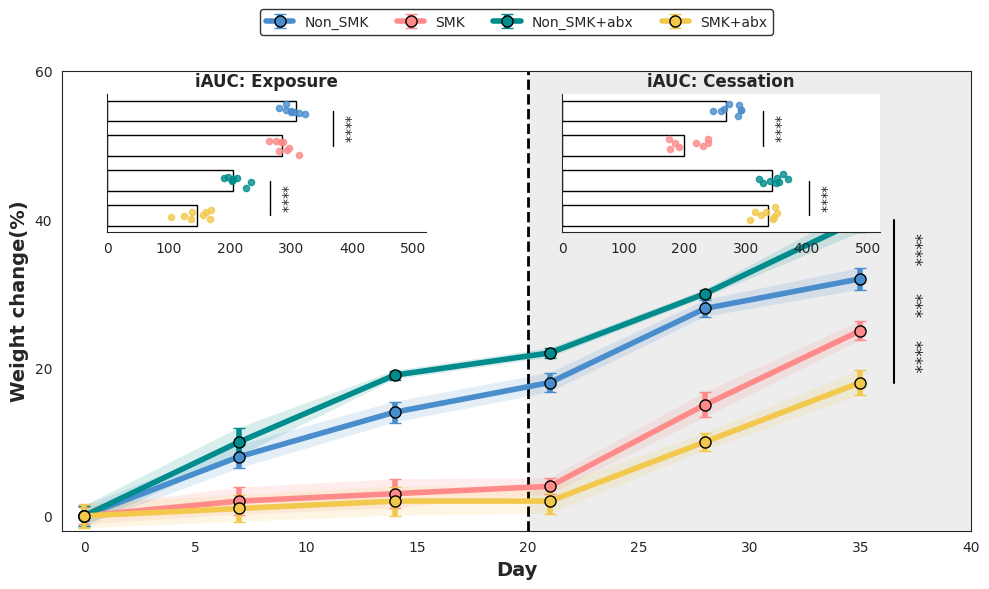

Write the Python code that produced this figure.
import matplotlib
matplotlib.use('Agg')
import matplotlib.pyplot as plt
import numpy as np
import seaborn as sns

def main():
    sns.set_style('white')
    np.random.seed(0)
    days = np.array([0, 7, 14, 21, 28, 35])
    
    # Fake data for 4 groups
    # Non_SMK (blue), SMK (red), Non_SMK+abx (teal), SMK+abx (yellow)
    non_smk = [0, 8, 14, 18, 28, 32]
    smk = [0, 2, 3, 4, 15, 25]
    non_smk_abx = [0, 10, 19, 22, 30, 40]
    smk_abx = [0, 1, 2, 2, 10, 18]
    
    colors = {
        'Non_SMK': '#4A8DCC',
        'SMK': '#FF8A8A',
        'Non_SMK+abx': '#008C8C',
        'SMK+abx': '#F2C94C'
    }
    
    # Convert to arrays and add some noise for standard deviation
    data = {
        'Non_SMK': (np.array(non_smk), np.random.rand(6)*1.5 + 0.5),
        'SMK': (np.array(smk), np.random.rand(6)*1.5 + 0.5),
        'Non_SMK+abx': (np.array(non_smk_abx), np.random.rand(6)*1.5 + 0.5),
        'SMK+abx': (np.array(smk_abx), np.random.rand(6)*1.5 + 0.5)
    }
    
    fig, ax = plt.subplots(figsize=(10, 6))
    fig.patch.set_facecolor('white')
    ax.set_facecolor('white')
    
    # Vertical dashed line at Day 21
    ax.axvline(20, color='black', linestyle='--', linewidth=2)
    
    # Plotting main lines with error bars and fill_between (sigma)
    for label, (y_mean, y_std) in data.items():
        color = colors[label]
        # 添加带有透明度的 sigma 背景区域
        ax.fill_between(days, y_mean - y_std, y_mean + y_std, color=color, alpha=0.15, edgecolor='none')
        # 绘制主线和误差棒
        ax.errorbar(days, y_mean, yerr=y_std, fmt='-o', color=color, label=label,
                    linewidth=4, markersize=8, capsize=4, markeredgecolor='black', markeredgewidth=1)
                    
    ax.set_xlabel('Day', fontsize=14, fontweight='bold')
    ax.set_ylabel('Weight change(%)', fontsize=14, fontweight='bold')
    ax.set_ylim(-2, 60)
    ax.set_yticks([0, 20, 40, 60])
    ax.set_xlim(-1, 40)
    
    # Legend at the top
    ax.legend(loc='upper center', bbox_to_anchor=(0.5, 1.15), ncol=4, frameon=True, edgecolor='black')
    
    # --- Inset plots (iAUC) ---
    def create_inset(bounds, title, max_val, title_x=0.5):
        ax_in = ax.inset_axes(bounds)
        ax_in.set_title(title, fontsize=12, fontweight='bold', x=title_x)
        # We will make horizontal bar charts with individual points overlaid
        y_pos = np.array([3, 2, 1, 0])
        labels = ['Non_SMK', 'SMK', 'Non_SMK+abx', 'SMK+abx']
        bar_colors = [colors[l] for l in labels]
        
        # Fake iAUC data
        bar_means = np.random.randint(20, max_val, 4)
        ax_in.barh(y_pos, bar_means, color='white', edgecolor='black', height=0.6)
        
        # Overlay points
        for i, (label, color) in enumerate(zip(labels, bar_colors)):
            points_x = bar_means[i] + np.random.randn(8) * (max_val * 0.05)
            points_y = y_pos[i] + np.random.randn(8) * 0.1
            ax_in.scatter(points_x, points_y, color=color, s=20, alpha=0.8, zorder=3)
            
        # Draw significance brackets in the inset
        # Compare Non_SMK vs SMK
        m0, m1 = bar_means[0], bar_means[1]
        line_x = max(m0, m1) + max_val * 0.15
        ax_in.plot([line_x, line_x], [y_pos[0], y_pos[1]], color='black', lw=1)
        ax_in.text(line_x + max_val * 0.02, (y_pos[0] + y_pos[1])/2, '****', va='center', ha='left', rotation=-90)
        
        # Compare Non_SMK+abx vs SMK+abx
        m2, m3 = bar_means[2], bar_means[3]
        line_x2 = max(m2, m3) + max_val * 0.15
        ax_in.plot([line_x2, line_x2], [y_pos[2], y_pos[3]], color='black', lw=1)
        ax_in.text(line_x2 + max_val * 0.02, (y_pos[2] + y_pos[3])/2, '****', va='center', ha='left', rotation=-90)
            
        ax_in.set_yticks([])
        ax_in.set_xlim(0, max_val * 1.3)
        ax_in.spines['top'].set_visible(False)
        ax_in.spines['right'].set_visible(False)
        return ax_in

    # Left inset (Exposure)
    ax_in1 = create_inset([0.05, 0.65, 0.35, 0.3], 'iAUC: Exposure', 400)
    # Right inset (Cessation)
    ax_in2 = create_inset([0.55, 0.65, 0.35, 0.3], 'iAUC: Cessation', 400)
    
    # Fill the right half background with a slightly darker grey
    ax.axvspan(20, 40, facecolor='#DDDDDD', alpha=0.5, zorder=0)

    # Adding significance brackets manually for the main plot
    # Line between top two at the right end
    x_bracket = 36.5
    ax.plot([x_bracket, x_bracket], [data['Non_SMK+abx'][0][-1], data['Non_SMK'][0][-1]], color='black', lw=1.5)
    ax.text(x_bracket+0.5, (data['Non_SMK+abx'][0][-1] + data['Non_SMK'][0][-1])/2, '****', ha='left', va='center', rotation=-90, fontsize=12)
    
    ax.plot([x_bracket, x_bracket], [data['Non_SMK'][0][-1], data['SMK'][0][-1]], color='black', lw=1.5)
    ax.text(x_bracket+0.5, (data['Non_SMK'][0][-1] + data['SMK'][0][-1])/2, '***', ha='left', va='center', rotation=-90, fontsize=12)
    
    ax.plot([x_bracket, x_bracket], [data['SMK'][0][-1], data['SMK+abx'][0][-1]], color='black', lw=1.5)
    ax.text(x_bracket+0.5, (data['SMK'][0][-1] + data['SMK+abx'][0][-1])/2, '****', ha='left', va='center', rotation=-90, fontsize=12)

    plt.tight_layout()
    plt.savefig("output_scientific_viz_2.png", dpi=300, bbox_inches='tight')
    print("Saved demo_scientific_viz_2.png")

if __name__ == "__main__":
    main()
